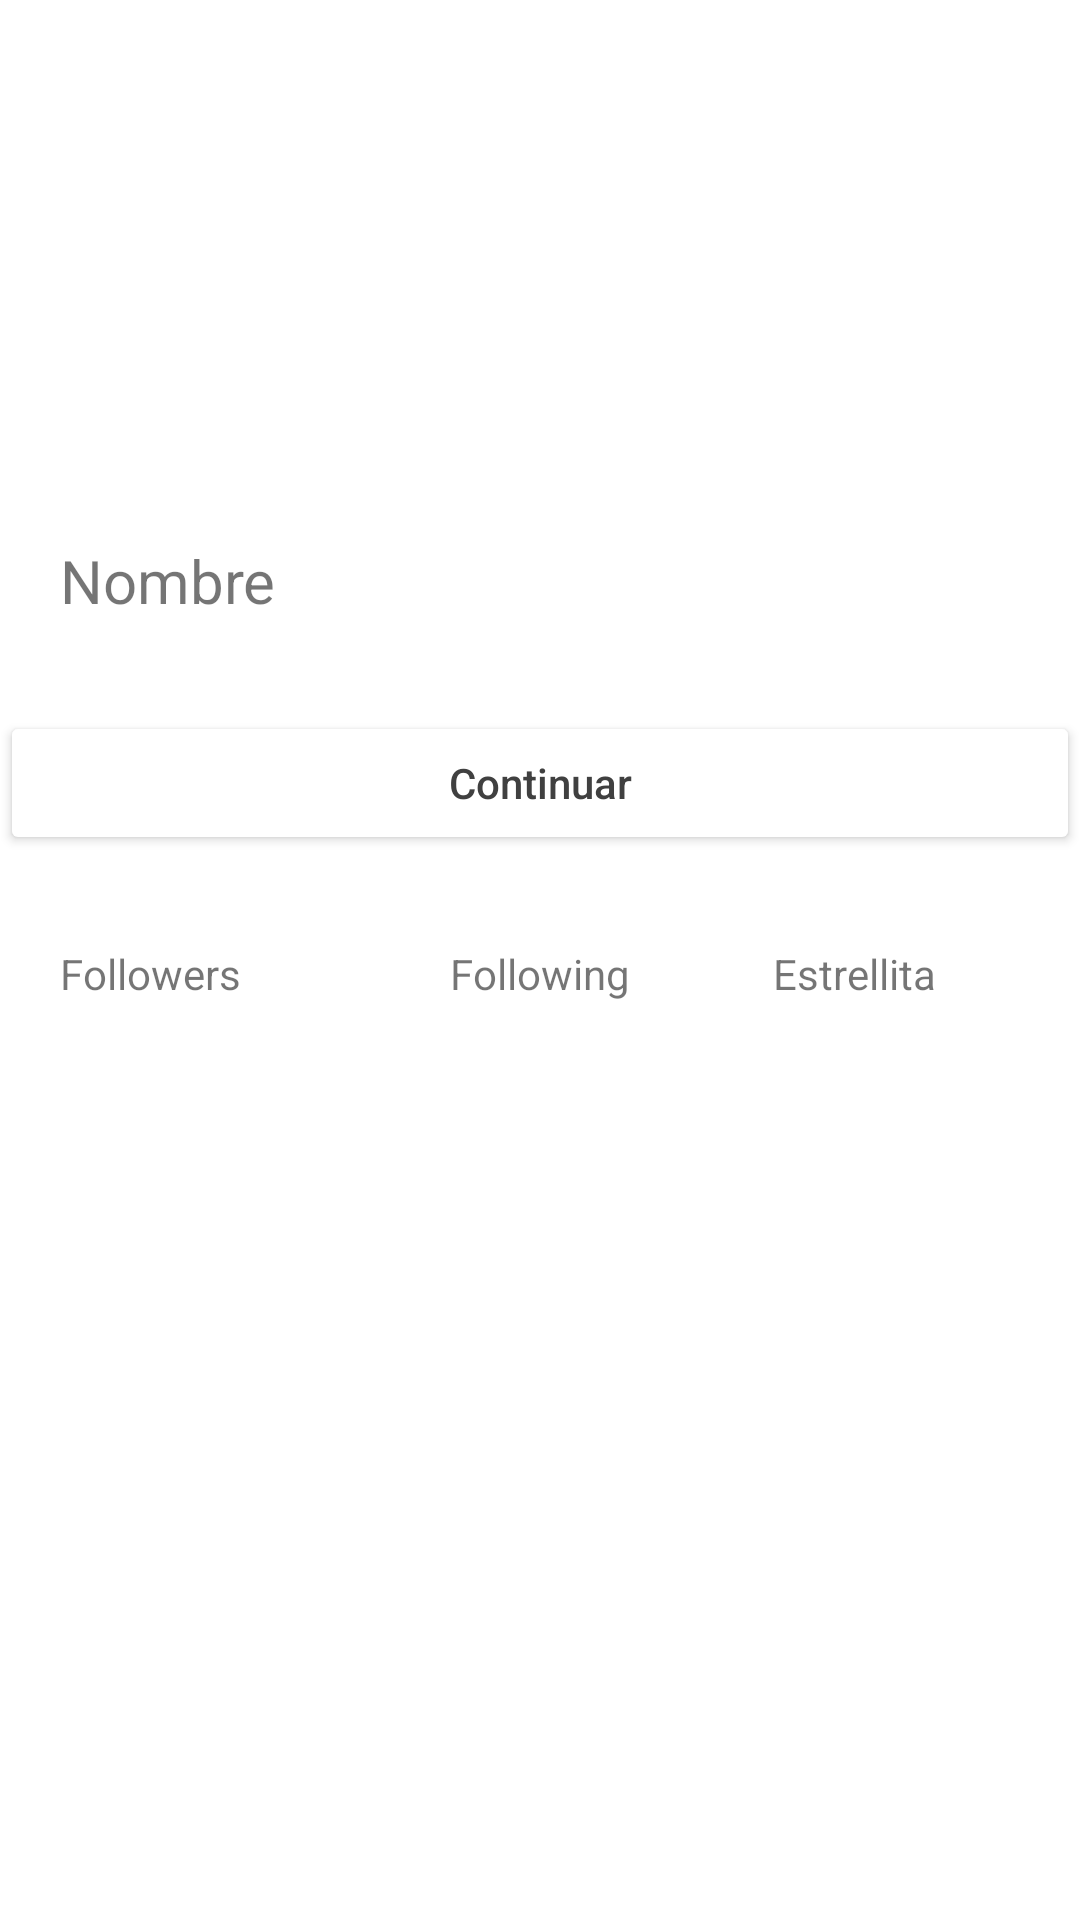

Produce the Android XML layout that renders to this screen, including the resource entries it uses.
<!-- AndroidManifest.xml: application theme Theme.Tasks06Layouts -->
<!-- res/layout/activity_table1.xml -->
<?xml version="1.0" encoding="utf-8"?>
<TableLayout xmlns:android="http://schemas.android.com/apk/res/android"
    xmlns:app="http://schemas.android.com/apk/res-auto"
    xmlns:tools="http://schemas.android.com/tools"
    android:layout_width="match_parent"
    android:layout_height="match_parent"
    tools:context=".Table1">

    <TableRow
        android:layout_gravity="center"
        android:gravity="center">


        <ImageView
            android:id="@+id/imageView3"
            android:layout_width="150dp"
            android:layout_height="150dp"
            app:srcCompat="@drawable/image01" />
    </TableRow>

    <TableRow
        android:layout_marginStart="20dp"
        android:layout_marginTop="30dp">

        <TextView
            android:layout_width="wrap_content"
            android:layout_height="wrap_content"
            android:text="Nombre"
            android:textSize="20dp" />
    </TableRow>

    <TableRow
        android:layout_width="match_parent"
        android:layout_gravity="center"
        android:layout_marginTop="30dp"
        android:gravity="center">

        <Button
            android:id="@+id/buttonTable1"
            android:layout_width="match_parent"
            android:layout_height="match_parent"
            android:layout_weight="1"
            android:backgroundTint="#FFFFFF"
            android:fontFamily="sans-serif-medium"
            android:text="Continuar"
            android:textAllCaps="false"
            android:textColor="#404040" />
    </TableRow>

    <TableRow
        android:layout_width="match_parent"
        android:layout_marginTop="30dp">

        <TextView
            android:id="@+id/textView5"
            android:layout_width="wrap_content"
            android:layout_height="wrap_content"
            android:layout_marginStart="20dp"
            android:layout_weight="0"
            android:text="Followers" />

        <TextView
            android:id="@+id/textView6"
            android:layout_width="wrap_content"
            android:layout_height="wrap_content"
            android:layout_weight="1"
            android:text="Following" />

        <TextView
            android:id="@+id/textView7"
            android:layout_width="wrap_content"
            android:layout_height="wrap_content"
            android:layout_weight="1"
            android:text="Estrellita" />

    </TableRow>


</TableLayout>
<!-- resources referenced by this layout -->
<resources>
  <style name="Theme.Tasks06Layouts" parent="Theme.MaterialComponents.DayNight.DarkActionBar">
          
          <item name="colorPrimary">@color/purple_500</item>
          <item name="colorPrimaryVariant">@color/purple_700</item>
          <item name="colorOnPrimary">@color/white</item>
          
          <item name="colorSecondary">@color/teal_200</item>
          <item name="colorSecondaryVariant">@color/teal_700</item>
          <item name="colorOnSecondary">@color/black</item>
          
          <item name="android:statusBarColor">?attr/colorPrimaryVariant</item>
          
      </style>
  <!-- not gathered from this repository: default colours our renderer supplied (Android Studio template values) -->
  <color name="purple_500">#FF6200EE</color>
  <color name="purple_700">#FF3700B3</color>
  <color name="teal_200">#FF03DAC5</color>
  <color name="teal_700">#FF018786</color>
  <color name="black">#FF000000</color>
  <color name="white">#FFFFFFFF</color>
</resources>
